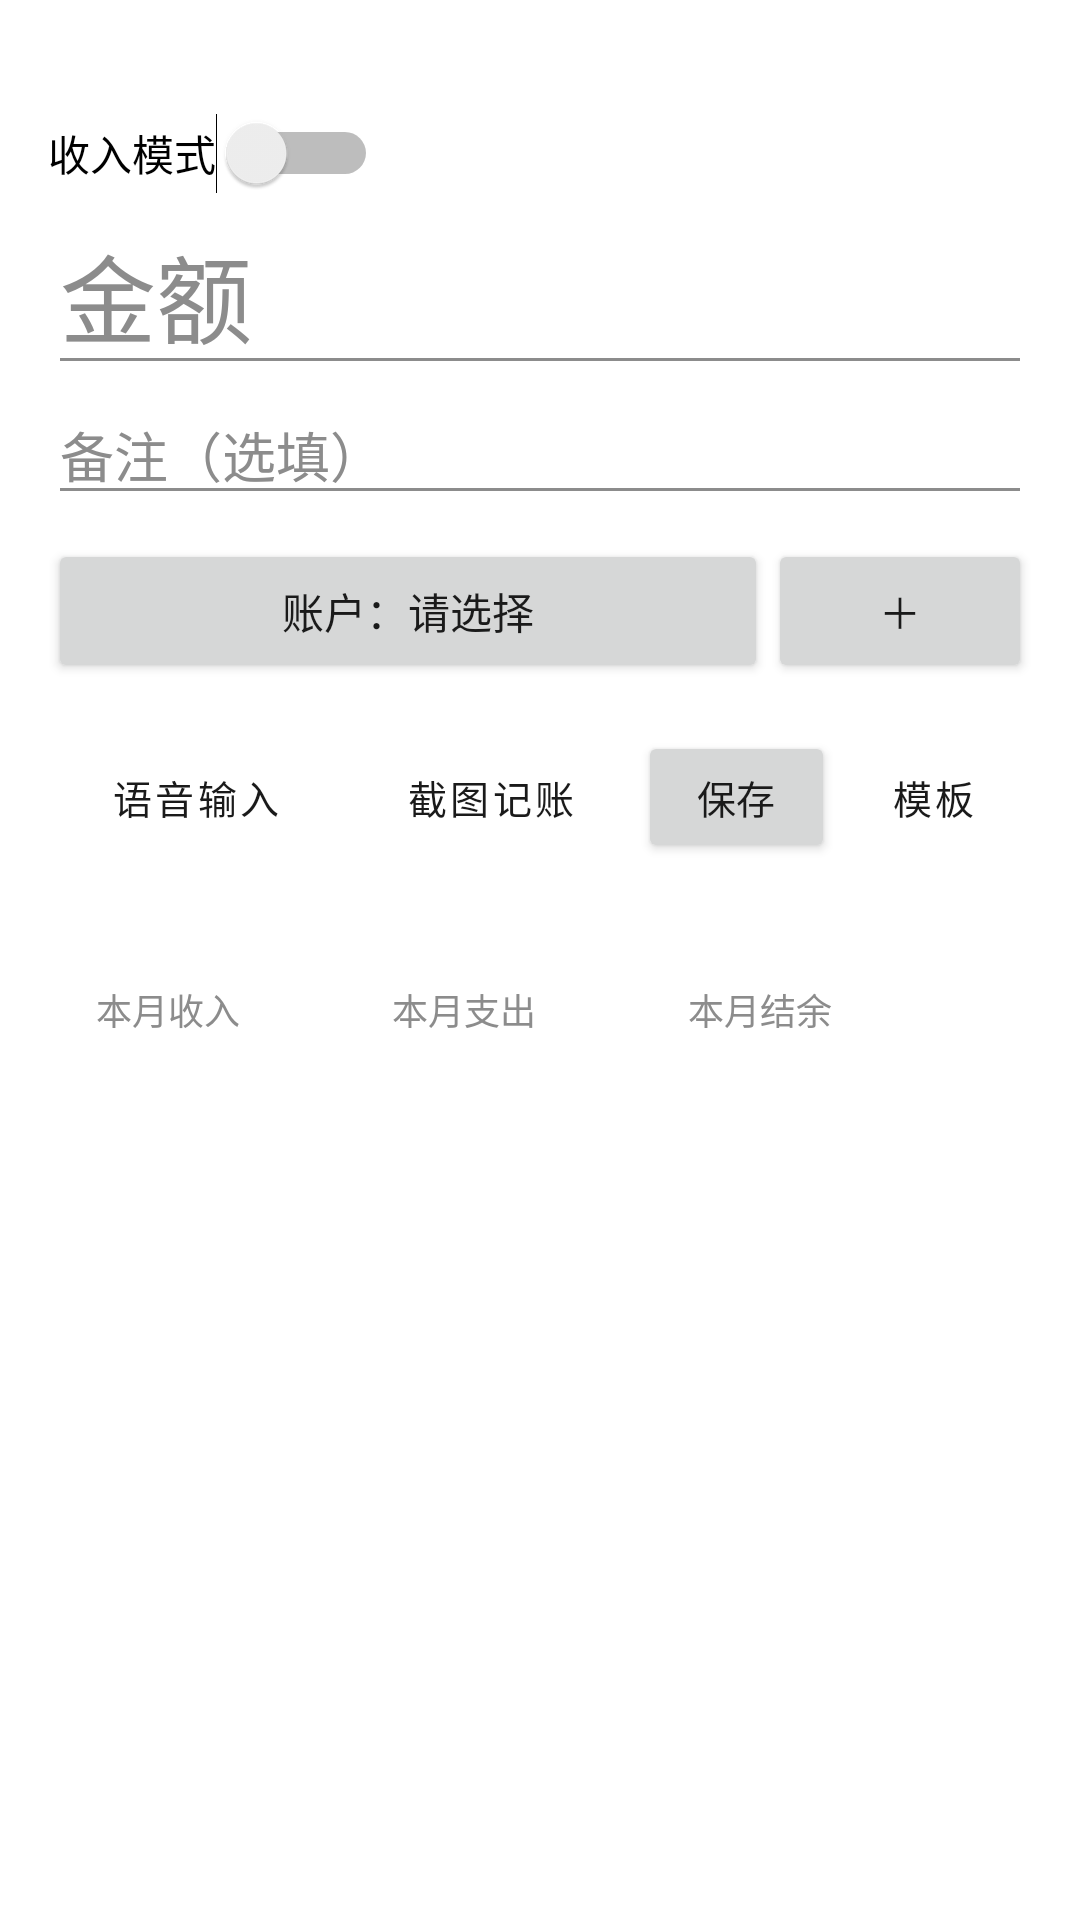

Android layout source for this screen:
<!-- AndroidManifest.xml: application theme Theme.PersonalAccounting -->
<!-- res/layout/fragment_record.xml -->
<?xml version="1.0" encoding="utf-8"?>
<ScrollView xmlns:android="http://schemas.android.com/apk/res/android"
    xmlns:app="http://schemas.android.com/apk/res-auto"
    android:layout_width="match_parent"
    android:layout_height="match_parent"
    android:fillViewport="true">

    <LinearLayout
        android:layout_width="match_parent"
        android:layout_height="wrap_content"
        android:orientation="vertical"
        android:padding="16dp">

        
        <LinearLayout
            android:id="@+id/first_use_card"
            android:layout_width="match_parent"
            android:layout_height="wrap_content"
            android:layout_marginBottom="16dp"
            android:orientation="vertical"
            android:padding="12dp"
            android:background="@drawable/category_chip"
            android:visibility="gone">

            <TextView
                android:layout_width="wrap_content"
                android:layout_height="wrap_content"
                android:text="开始记账"
                android:textColor="@color/text_primary"
                android:textSize="13sp"
                android:textStyle="bold"
                android:fontFamily="monospace" />

            <TextView
                android:layout_width="match_parent"
                android:layout_height="wrap_content"
                android:layout_marginTop="6dp"
                android:text="分类和账户已按常用项配好了（餐饮、交通…现金、微信），直接填金额就能记第一笔。"
                android:textColor="@color/text_secondary"
                android:textSize="13sp" />

            <TextView
                android:layout_width="match_parent"
                android:layout_height="wrap_content"
                android:layout_marginTop="6dp"
                android:text="想改成自己的：右上角「设置」→「管理分类 / 管理账户」。"
                android:textColor="@color/text_secondary"
                android:textSize="13sp" />

            <TextView
                android:layout_width="match_parent"
                android:layout_height="wrap_content"
                android:layout_marginTop="6dp"
                android:text="底部的「报表」能看到分类占比、跨月趋势和 AI 消费分析。"
                android:textColor="@color/text_secondary"
                android:textSize="13sp" />
        </LinearLayout>

        <TextView
            android:id="@+id/date_view"
            android:layout_width="wrap_content"
            android:layout_height="wrap_content"
            android:textStyle="bold"
            android:textSize="16sp"
            android:textColor="@color/text_primary" />

        <Switch
            android:id="@+id/sw_income"
            android:layout_width="wrap_content"
            android:layout_height="wrap_content"
            android:text="收入模式" />

        <EditText
            android:id="@+id/amount_input"
            android:layout_width="match_parent"
            android:layout_height="wrap_content"
            android:hint="@string/amount_hint"
            android:inputType="numberDecimal"
            android:fontFamily="monospace"
            android:textSize="32sp" />

        <EditText
            android:id="@+id/note_input"
            android:layout_width="match_parent"
            android:layout_height="wrap_content"
            android:hint="@string/note_hint"
            android:inputType="text"
            android:fontFamily="monospace" />

        
        <LinearLayout
            android:layout_width="match_parent"
            android:layout_height="wrap_content"
            android:orientation="horizontal"
            android:layout_marginTop="8dp">
            <Button
                android:id="@+id/account_button"
                android:layout_width="0dp"
                android:layout_height="wrap_content"
                android:layout_weight="1"
                android:text="账户：请选择" />
            <Button
                android:id="@+id/btn_add_account"
                android:layout_width="wrap_content"
                android:layout_height="wrap_content"
                android:text="＋" />
        </LinearLayout>

        
        <HorizontalScrollView
            android:layout_width="match_parent"
            android:layout_height="wrap_content"
            android:scrollbars="none">
            <LinearLayout
                android:id="@+id/category_bar"
                android:layout_width="wrap_content"
                android:layout_height="wrap_content"
                android:orientation="horizontal" />
        </HorizontalScrollView>

        
        <LinearLayout
            android:layout_width="match_parent"
            android:layout_height="wrap_content"
            android:orientation="horizontal"
            android:layout_marginTop="16dp"
            android:baselineAligned="false">
            <Button
                style="@style/Widget.MaterialComponents.Button.OutlinedButton"
                android:id="@+id/btn_voice"
                android:layout_width="0dp"
                android:layout_height="wrap_content"
                android:layout_weight="3"
                android:minHeight="44dp"
                android:insetTop="0dp"
                android:insetBottom="0dp"
                android:maxLines="1"
                android:fontFamily="monospace"
                android:textSize="13sp"
                android:text="@string/voice"
                android:textColor="@color/text_primary"
                app:cornerRadius="0dp"
                app:strokeColor="@color/accent" />
            <Button
                style="@style/Widget.MaterialComponents.Button.OutlinedButton"
                android:id="@+id/btn_screenshot"
                android:layout_width="0dp"
                android:layout_height="wrap_content"
                android:layout_weight="3"
                android:minHeight="44dp"
                android:insetTop="0dp"
                android:insetBottom="0dp"
                android:maxLines="1"
                android:fontFamily="monospace"
                android:textSize="13sp"
                android:text="截图记账"
                android:textColor="@color/text_primary"
                app:cornerRadius="0dp"
                app:strokeColor="@color/accent" />
            <Button
                android:id="@+id/btn_save"
                android:layout_width="0dp"
                android:layout_height="wrap_content"
                android:layout_weight="2"
                android:minHeight="44dp"
                android:insetTop="0dp"
                android:insetBottom="0dp"
                android:maxLines="1"
                android:fontFamily="monospace"
                android:textSize="13sp"
                android:text="@string/save" />
            <Button
                style="@style/Widget.MaterialComponents.Button.OutlinedButton"
                android:id="@+id/btn_template"
                android:layout_width="0dp"
                android:layout_height="wrap_content"
                android:layout_weight="2"
                android:minHeight="44dp"
                android:insetTop="0dp"
                android:insetBottom="0dp"
                android:maxLines="1"
                android:fontFamily="monospace"
                android:textSize="13sp"
                android:text="模板"
                android:textColor="@color/text_primary"
                app:cornerRadius="0dp"
                app:strokeColor="@color/accent" />
        </LinearLayout>

        
        <TextView
            android:id="@+id/recurring_pending_hint"
            android:layout_width="match_parent"
            android:layout_height="wrap_content"
            android:layout_marginTop="12dp"
            android:visibility="gone"
            android:textColor="@color/primary_dark"
            android:textSize="13sp"
            android:fontFamily="monospace" />

        <LinearLayout
            android:layout_width="match_parent"
            android:layout_height="wrap_content"
            android:orientation="horizontal"
            android:layout_marginTop="24dp"
            android:padding="16dp"
            android:background="@color/surface">

            <LinearLayout
                android:layout_width="0dp"
                android:layout_height="wrap_content"
                android:layout_weight="1"
                android:orientation="vertical">
                <TextView
                    android:layout_width="wrap_content"
                    android:layout_height="wrap_content"
                    android:text="本月收入"
                    android:textColor="@color/text_secondary"
                    android:textSize="12sp"
                    android:fontFamily="monospace" />
                <TextView
                    android:id="@+id/summary_income"
                    android:layout_width="wrap_content"
                    android:layout_height="wrap_content"
                    android:fontFamily="monospace"
                    android:textColor="@color/income"
                    android:textSize="18sp"
                    android:textStyle="bold" />
            </LinearLayout>

            <LinearLayout
                android:layout_width="0dp"
                android:layout_height="wrap_content"
                android:layout_weight="1"
                android:orientation="vertical">
                <TextView
                    android:layout_width="wrap_content"
                    android:layout_height="wrap_content"
                    android:text="本月支出"
                    android:textColor="@color/text_secondary"
                    android:textSize="12sp"
                    android:fontFamily="monospace" />
                <TextView
                    android:id="@+id/summary_expense"
                    android:layout_width="wrap_content"
                    android:layout_height="wrap_content"
                    android:fontFamily="monospace"
                    android:textColor="@color/expense"
                    android:textSize="18sp"
                    android:textStyle="bold" />
            </LinearLayout>

            <LinearLayout
                android:layout_width="0dp"
                android:layout_height="wrap_content"
                android:layout_weight="1"
                android:orientation="vertical">
                <TextView
                    android:layout_width="wrap_content"
                    android:layout_height="wrap_content"
                    android:text="本月结余"
                    android:textColor="@color/text_secondary"
                    android:textSize="12sp"
                    android:fontFamily="monospace" />
                <TextView
                    android:id="@+id/summary_balance"
                    android:layout_width="wrap_content"
                    android:layout_height="wrap_content"
                    android:fontFamily="monospace"
                    android:textColor="@color/text_primary"
                    android:textSize="18sp"
                    android:textStyle="bold" />
            </LinearLayout>
        </LinearLayout>
    </LinearLayout>
</ScrollView>
<!-- resources referenced by this layout -->
<resources>
  <color name="accent">#C0FF00</color>
  <color name="expense">#D64545</color>
  <color name="income">#2E9E24</color>
  <color name="primary_dark">#A6D800</color>
  <color name="surface">#FFFFFF</color>
  <color name="text_primary">#1A1A1A</color>
  <color name="text_secondary">#8C8C8C</color>
  <!-- drawable category_chip (drawable) -->
  <?xml version="1.0" encoding="utf-8"?>
  <selector xmlns:android="http://schemas.android.com/apk/res/android">
      <item android:state_selected="true">
          <shape android:shape="rectangle">
              <solid android:color="@color/primary"/>
              <corners android:radius="0dp"/>
          </shape>
      </item>
      <item>
          <shape android:shape="rectangle">
              <solid android:color="@color/chip_background"/>
              <stroke android:width="1dp" android:color="@color/chip_stroke"/>
              <corners android:radius="0dp"/>
          </shape>
      </item>
  </selector>
  <string name="amount_hint">金额</string>
  <string name="note_hint">备注（选填）</string>
  <string name="save">保存</string>
  <string name="voice">语音输入</string>
  <style name="Theme.PersonalAccounting" parent="Theme.MaterialComponents.DayNight.NoActionBar">
          <item name="colorPrimary">@color/primary</item>
          <item name="colorPrimaryDark">@color/primary_dark</item>
          <item name="colorAccent">@color/accent</item>
          <item name="colorSecondary">@color/accent</item>
          
          <item name="colorOnPrimary">#000000</item>
          <item name="colorOnSecondary">#000000</item>
          <item name="colorControlActivated">@color/accent</item>
          <item name="android:statusBarColor">@color/background</item>
          <item name="android:navigationBarColor">@color/background</item>
          <item name="android:windowLightStatusBar">true</item>
          
          <item name="android:forceDarkAllowed">false</item>
          <item name="android:textColorPrimary">@color/text_primary</item>
          
          <item name="android:textColorHint">@color/text_secondary</item>
          <item name="colorControlNormal">@color/text_secondary</item>
          <item name="android:textColorSecondary">@color/text_secondary</item>
          <item name="materialButtonStyle">@style/Widget.App.Button</item>
          
          <item name="materialButtonOutlinedStyle">@style/Widget.App.Button.Outlined</item>
      </style>
  <color name="primary">#C0FF00</color>
  <color name="chip_background">#FFFFFF</color>
  <color name="chip_stroke">#D9D9D9</color>
  <color name="background">#F5F5F5</color>
  <style name="Widget.App.Button" parent="Widget.MaterialComponents.Button.UnelevatedButton">
          <item name="cornerRadius">0dp</item>
          <item name="backgroundTint">@color/btn_tint_filled</item>
          <item name="android:textColor">@color/btn_text_filled</item>
          <item name="rippleColor">@android:color/transparent</item>
          <item name="android:textStyle">bold</item>
          <item name="android:textAllCaps">true</item>
          <item name="android:letterSpacing">0.08</item>
          <item name="android:stateListAnimator">@null</item>
      </style>
  <style name="Widget.App.Button.Outlined" parent="Widget.MaterialComponents.Button.OutlinedButton">
          <item name="cornerRadius">0dp</item>
          <item name="backgroundTint">@color/btn_tint_outlined</item>
          <item name="android:textColor">@color/btn_text_outlined</item>
          <item name="rippleColor">@android:color/transparent</item>
          <item name="android:textStyle">bold</item>
          <item name="android:textAllCaps">true</item>
          <item name="android:letterSpacing">0.08</item>
          <item name="android:stateListAnimator">@null</item>
      </style>
</resources>
